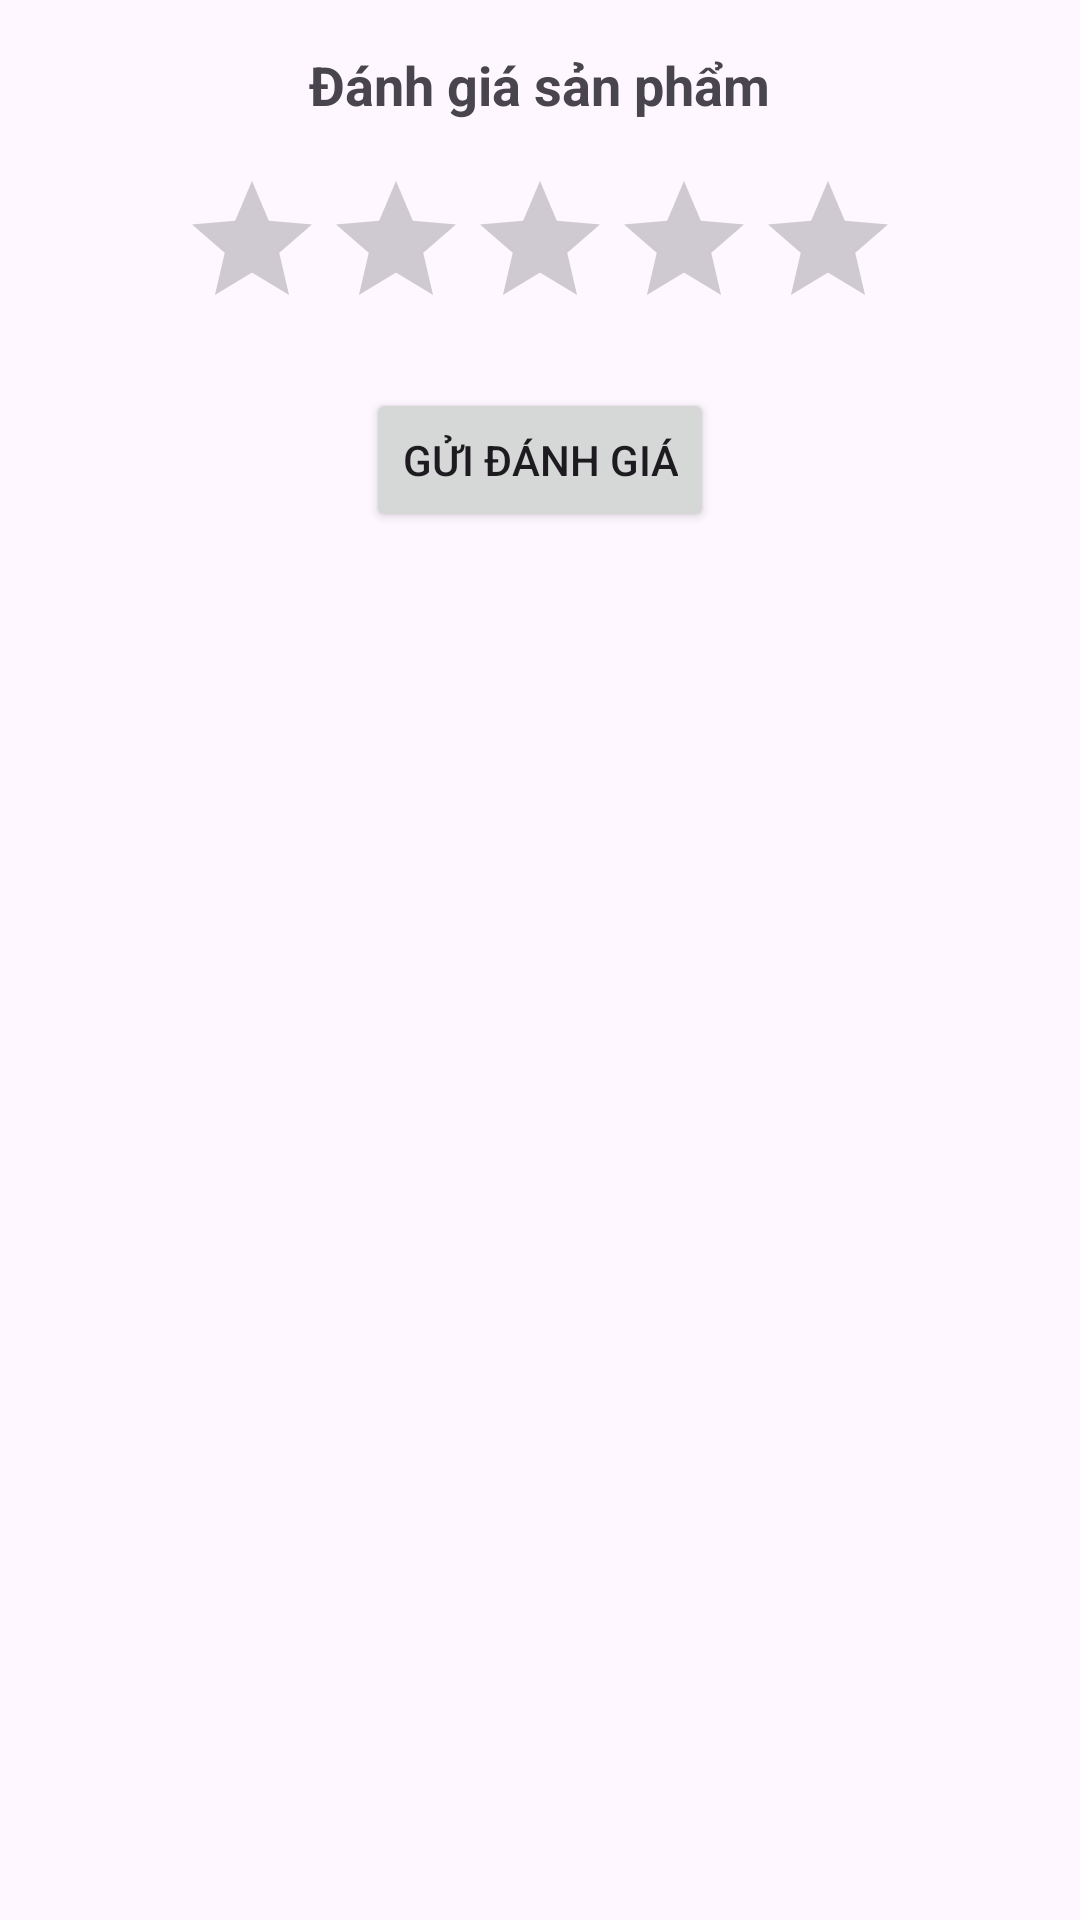

Write the Android layout XML for this screen, with the resource values it uses.
<!-- AndroidManifest.xml: application theme Theme.BanTraiCay -->
<!-- res/layout/activity_rating.xml -->
<LinearLayout
    xmlns:android="http://schemas.android.com/apk/res/android"
    android:layout_width="match_parent"
    android:layout_height="wrap_content"
    android:orientation="vertical"
    android:padding="16dp">

    <TextView
        android:layout_width="wrap_content"
        android:layout_height="wrap_content"
        android:text="Đánh giá sản phẩm"
        android:textSize="18sp"
        android:textStyle="bold"
        android:layout_gravity="center"
        android:paddingBottom="16dp"/>

    <RatingBar
        android:id="@+id/ratingBar"
        android:layout_width="wrap_content"
        android:layout_height="wrap_content"
        android:numStars="5"
        android:stepSize="1.0"
        android:layout_gravity="center" />

    <Button
        android:id="@+id/submitRatingButton"
        android:layout_width="wrap_content"
        android:layout_height="wrap_content"
        android:text="Gửi đánh giá"
        android:layout_gravity="center"
        android:layout_marginTop="16dp" />
</LinearLayout>
<!-- resources referenced by this layout -->
<resources>
  <style name="Theme.BanTraiCay" parent="Base.Theme.BanTraiCay" />
  <style name="Base.Theme.BanTraiCay" parent="Theme.Material3.DayNight.NoActionBar">
          
          
      </style>
</resources>
